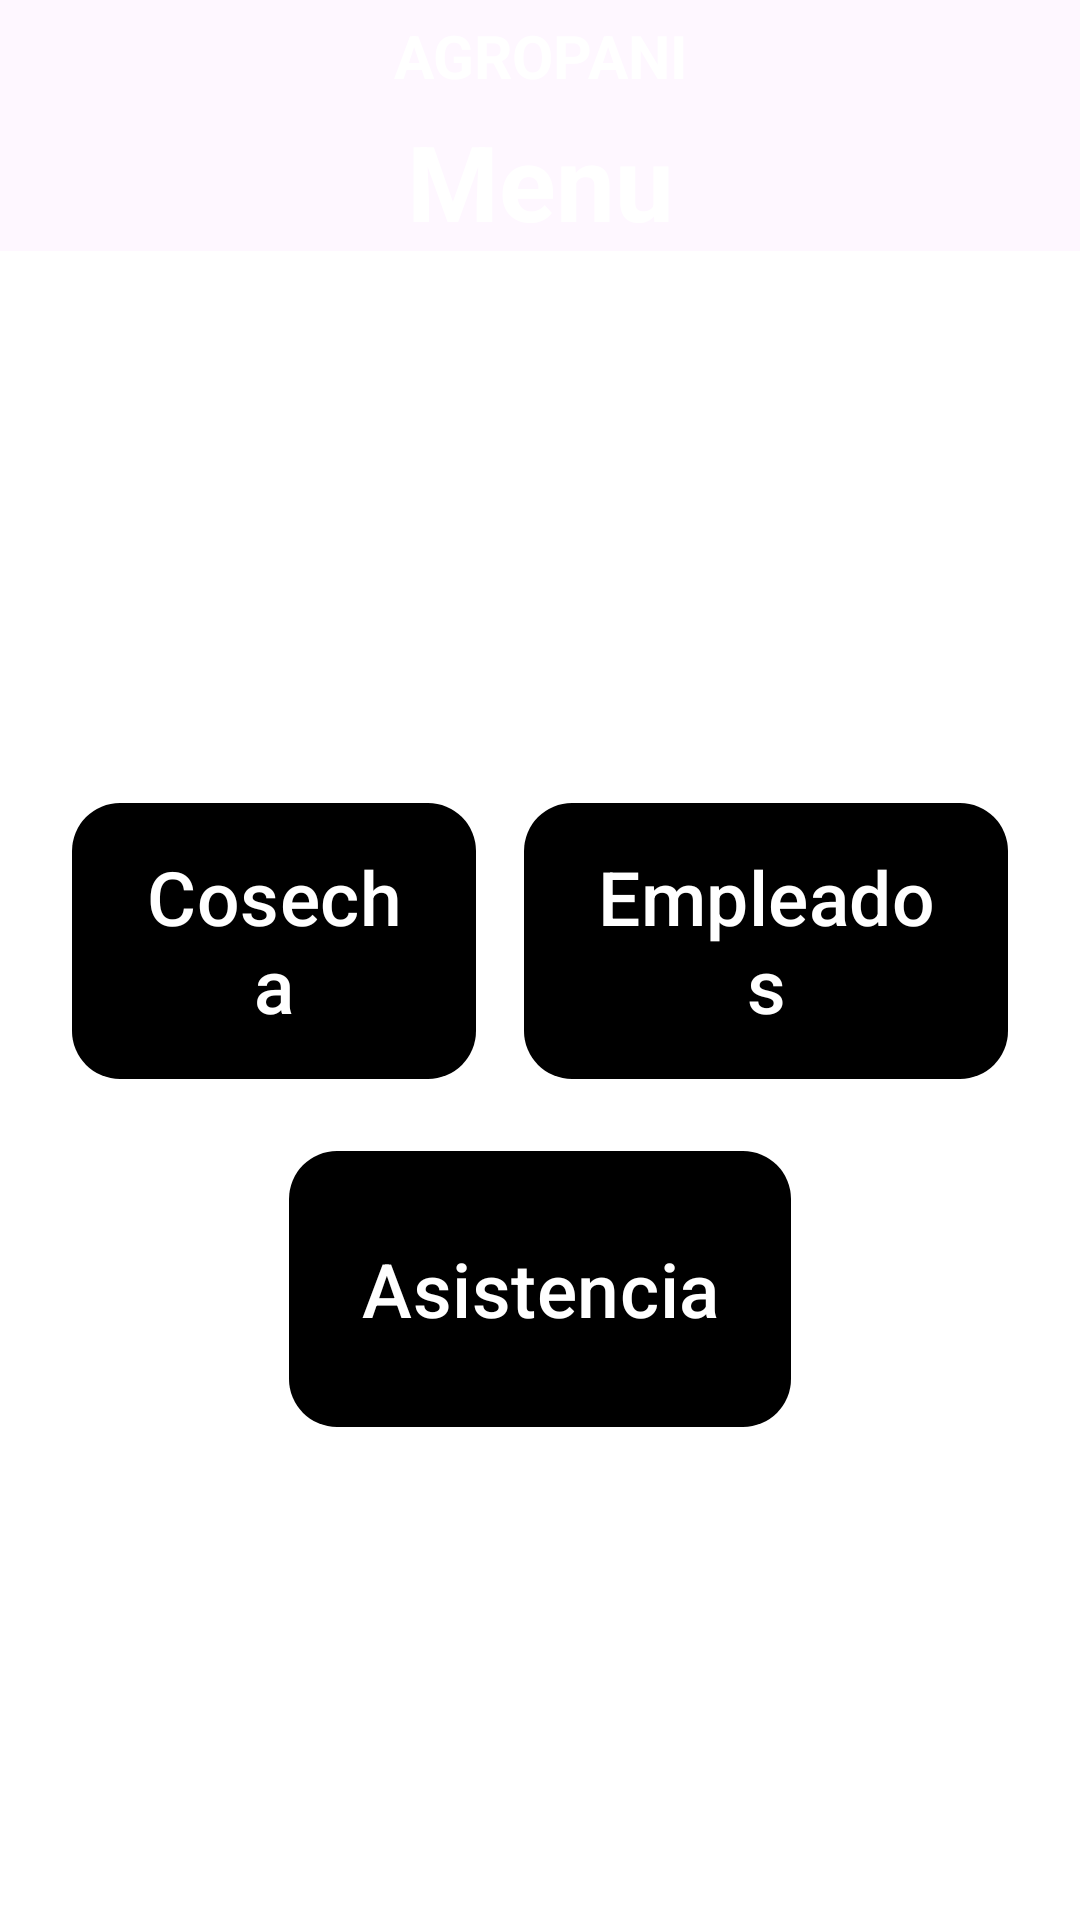

Produce the Android XML layout that renders to this screen, including the resource entries it uses.
<!-- AndroidManifest.xml: application theme Theme.EvaAgropani -->
<!-- res/layout/activity_menu.xml -->
<?xml version="1.0" encoding="utf-8"?>
<LinearLayout xmlns:android="http://schemas.android.com/apk/res/android"
    xmlns:app="http://schemas.android.com/apk/res-auto"
    xmlns:tools="http://schemas.android.com/tools"
    android:id="@+id/main"
    android:layout_width="match_parent"
    android:layout_height="match_parent"
    android:orientation="vertical"
    android:background="@color/green"
    tools:context=".Menu">


    <com.google.android.material.textview.MaterialTextView
        android:layout_width="match_parent"
        android:layout_height="wrap_content"
        android:gravity="center"
        android:padding="5dp"
        android:textSize="20sp"
        android:text="AGROPANI"
        android:textColor="@color/white"
        android:textStyle="bold" />

    <LinearLayout
        android:layout_width="match_parent"
        android:layout_height="wrap_content">

        <com.google.android.material.textview.MaterialTextView
            android:layout_width="match_parent"
            android:layout_height="wrap_content"
            android:text="Menu"
            android:gravity="center"
            android:textColor="@color/white"
            android:textSize="35sp"
            android:textStyle="bold"/>
    </LinearLayout>


    <LinearLayout
        android:layout_width="match_parent"
        android:layout_height="match_parent"
        android:background="@color/white"
        android:gravity="center"
        android:orientation="vertical"
        android:padding="16dp">


        <LinearLayout
            android:layout_width="wrap_content"
            android:layout_height="wrap_content"
            android:layout_marginTop="20dp"
            android:gravity="center"
            android:orientation="horizontal">

            <com.google.android.material.button.MaterialButton
                android:id="@+id/btncosecha"
                android:layout_width="0dp"
                android:layout_height="100dp"
                android:layout_weight="1"
                android:layout_margin="8dp"
                android:gravity="center"
                android:text="Cosecha"
                android:textColor="@color/white"
                android:textSize="25sp"
                app:cornerRadius="16dp"
                app:backgroundTint="@color/green" />

            <com.google.android.material.button.MaterialButton
                android:id="@+id/btnempleados"
                android:layout_width="0dp"
                android:layout_height="100dp"
                android:layout_weight="1"
                android:layout_margin="8dp"
                android:gravity="center"
                android:text="Empleados"
                android:textColor="@color/white"
                android:textSize="25sp"
                app:cornerRadius="16dp"
                app:backgroundTint="@color/green" />
        </LinearLayout>


        <com.google.android.material.button.MaterialButton
            android:id="@+id/btnasistencia"
            android:layout_width="wrap_content"
            android:layout_height="100dp"
            android:layout_margin="8dp"
            android:gravity="center"
            android:text="Asistencia"
            android:textColor="@color/white"
            android:textSize="25sp"
            app:cornerRadius="16dp"
            app:backgroundTint="@color/green" />

    </LinearLayout>
</LinearLayout>
<!-- resources referenced by this layout -->
<resources>
  <style name="Theme.EvaAgropani" parent="Base.Theme.EvaAgropani" />
  <style name="Base.Theme.EvaAgropani" parent="Theme.Material3.DayNight.NoActionBar">
          
          
      </style>
  <!-- not gathered from this repository: default colours our renderer supplied (Android Studio template values) -->
  <color name="white">#FFFFFFFF</color>
</resources>
